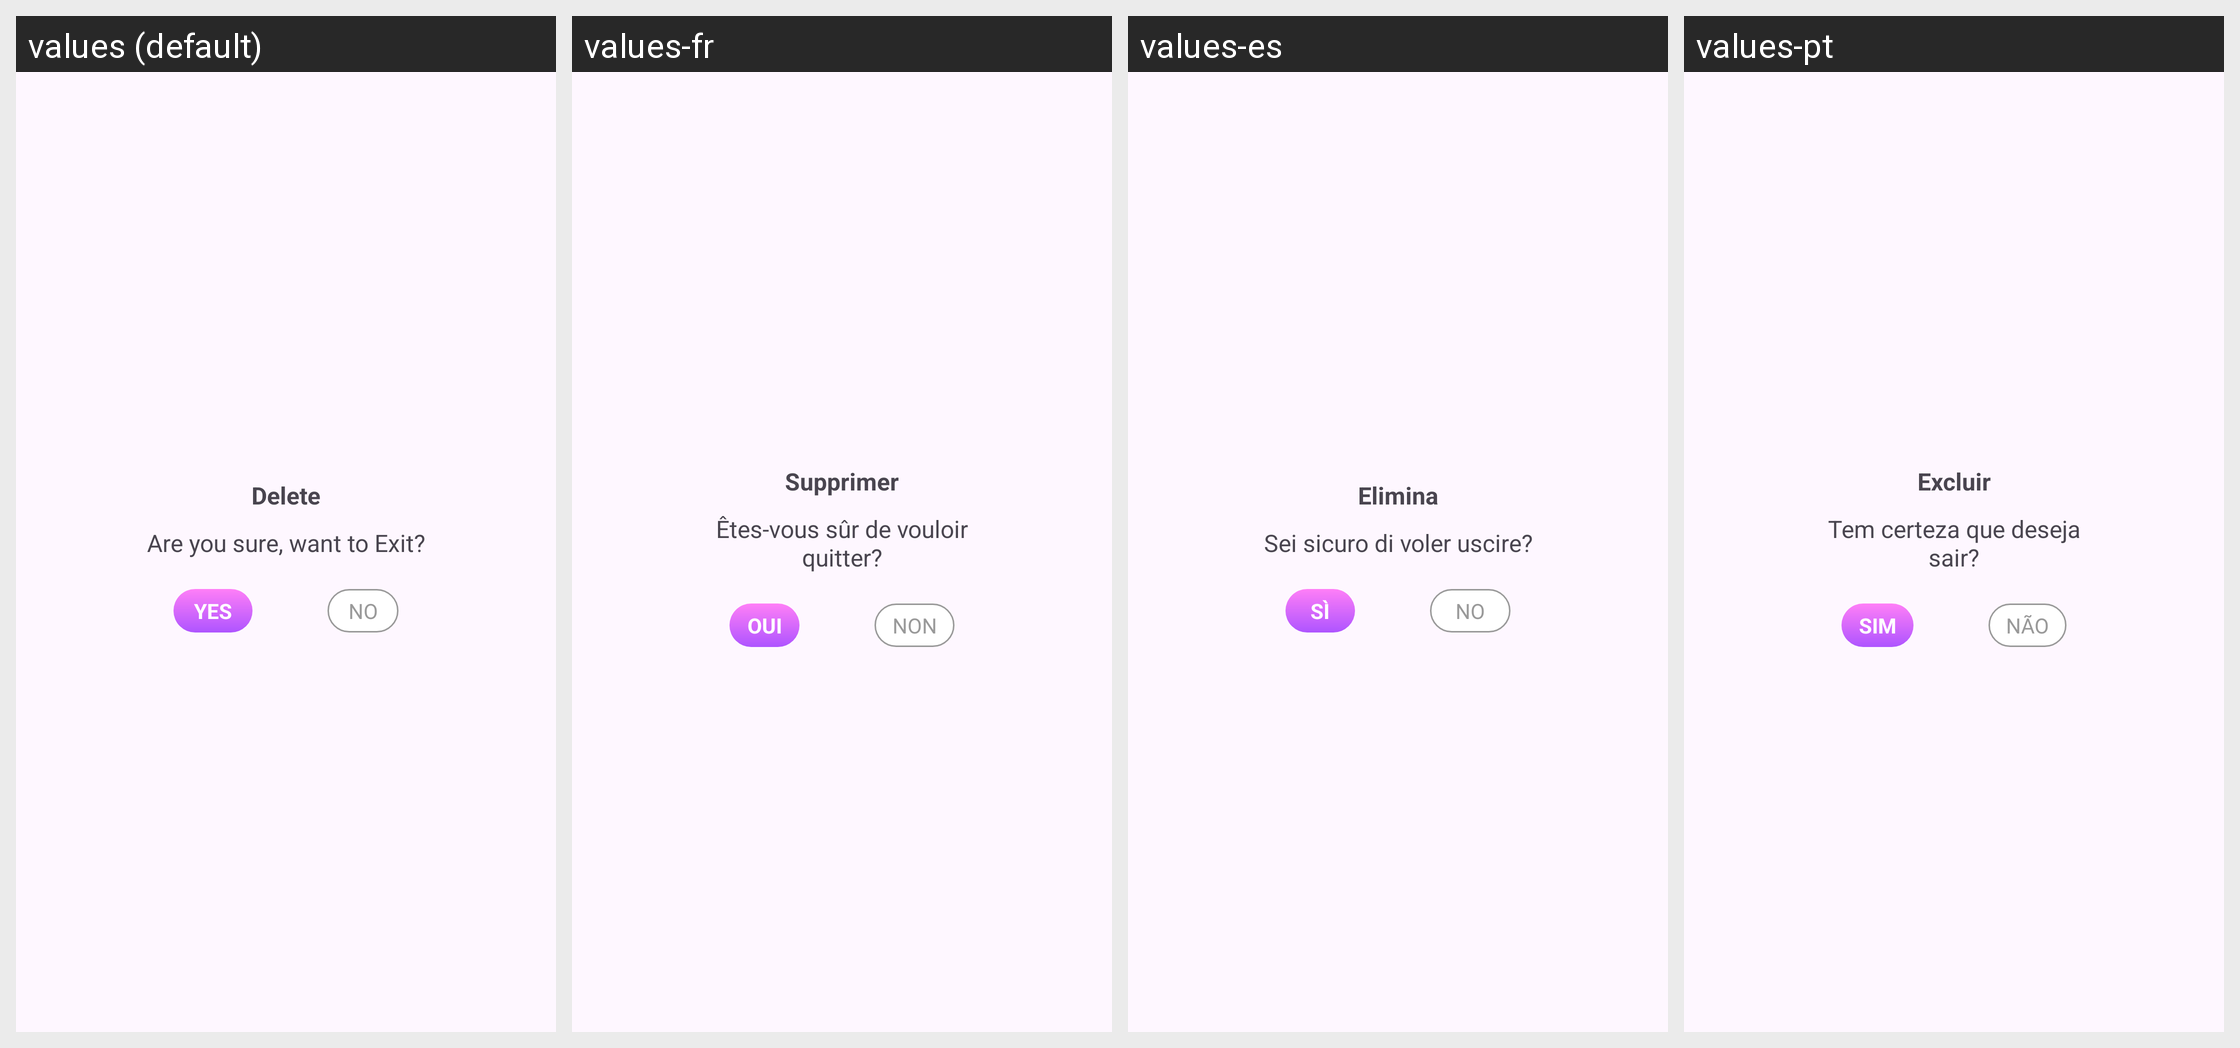

The Android screen above is rendered under several locales of the same app. Produce the string resources it draws, with the default and per-locale values.
Android screen res/layout/activity_exit.xml rendered under 4 locales, left to right: values (default), values-fr, values-es, values-pt. Device: Nexus 5 (rendered at 1080×1920; each locale shown at half size, 540×960, under a caption strip naming it); theme Theme.3DWaveWallpapersMaker.
Other locales in the repository, not shown: values-de, values-in, values-ja, values-ko, values-ms, values-th, values-zh-rTW.
Strings drawn on this screen, with the default value and each locale's value (text and hints the layout hard-codes, and strings that could not be matched under every locale, appear in the picture but are not listed):

delete
  values: Delete
  values-fr: Supprimer
  values-es: Elimina
  values-pt: Excluir

are_you_sure_want_to_exit
  values: Are you sure, want to Exit?
  values-fr: Êtes-vous sûr de vouloir quitter?
  values-es: Sei sicuro di voler uscire?
  values-pt: Tem certeza que deseja sair?

yes
  values: YES
  values-fr: OUI
  values-es: SÌ
  values-pt: SIM

no
  values: NO
  values-fr: NON
  values-es: NO
  values-pt: NÃO
